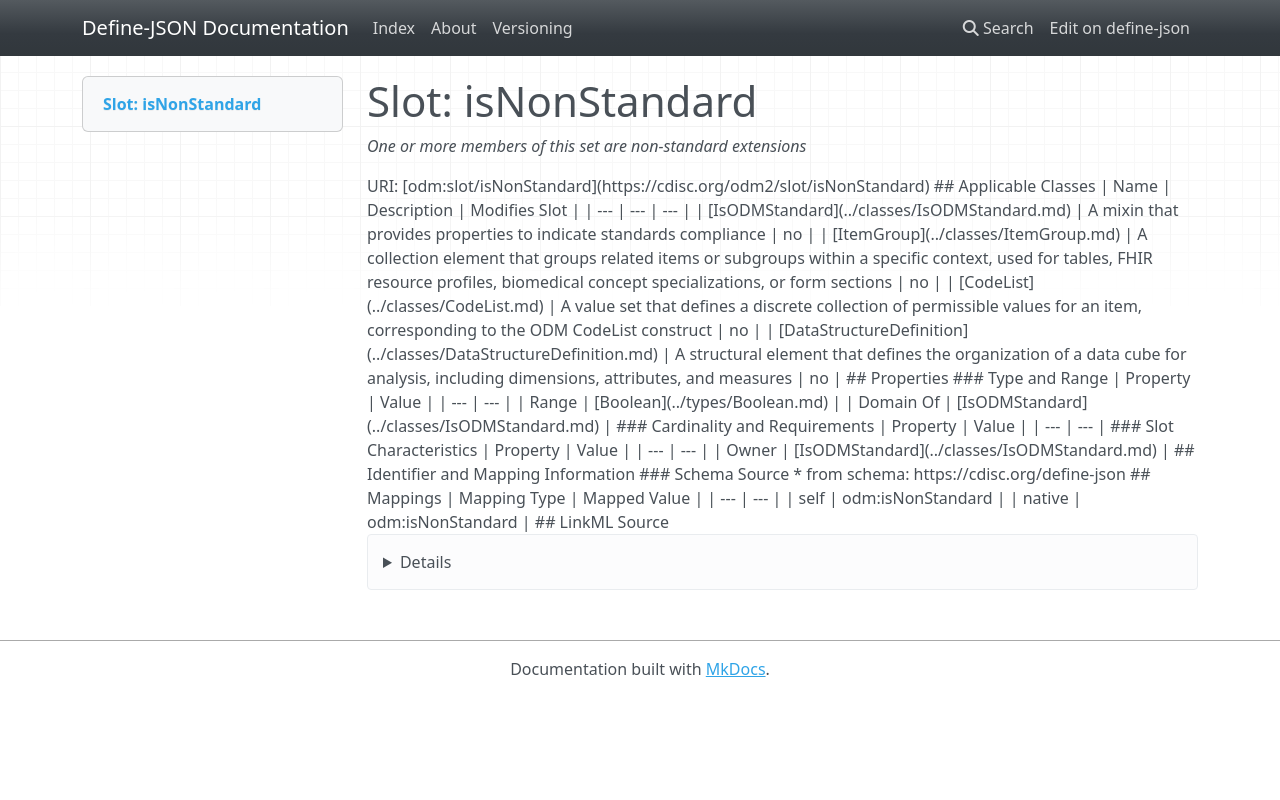

repository: TeMeta/define-json · page: slots/isNonStandard/index.html · generator: mkdocs



# Slot: isNonStandard 


_One or more members of this set are non-standard extensions_





URI: [odm:slot/isNonStandard](https://cdisc.org/odm2/slot/isNonStandard)
Alias: isNonStandard

<!-- no inheritance hierarchy -->





## Applicable Classes

| Name | Description | Modifies Slot |
| --- | --- | --- |
| [DataStructureDefinition](../classes/DataStructureDefinition.md) | A structural element that defines the organization of a data cube for analysis, including dimensions, attributes, and measures |  no  |
| [ItemGroup](../classes/ItemGroup.md) | A collection element that groups related items or subgroups within a specific context, used for tables, FHIR resource profiles, biomedical concept specializations, or form sections |  no  |
| [CodeList](../classes/CodeList.md) | A value set that defines a discrete collection of permissible values for an item, corresponding to the ODM CodeList construct |  no  |
| [IsODMStandard](../classes/IsODMStandard.md) | A mixin that provides properties to indicate standards compliance |  no  |






## Properties

* Range: [Boolean](../types/Boolean.md)




## Identifier and Mapping Information






### Schema Source


* from schema: https://cdisc.org/define-json




## Mappings

| Mapping Type | Mapped Value |
| ---  | ---  |
| self | odm:isNonStandard |
| native | odm:isNonStandard |




## LinkML Source

<details>
```yaml
name: isNonStandard
description: One or more members of this set are non-standard extensions
from_schema: https://cdisc.org/define-json
rank: 1000
alias: isNonStandard
owner: IsODMStandard
domain_of:
- IsODMStandard
range: boolean

```
</details>
